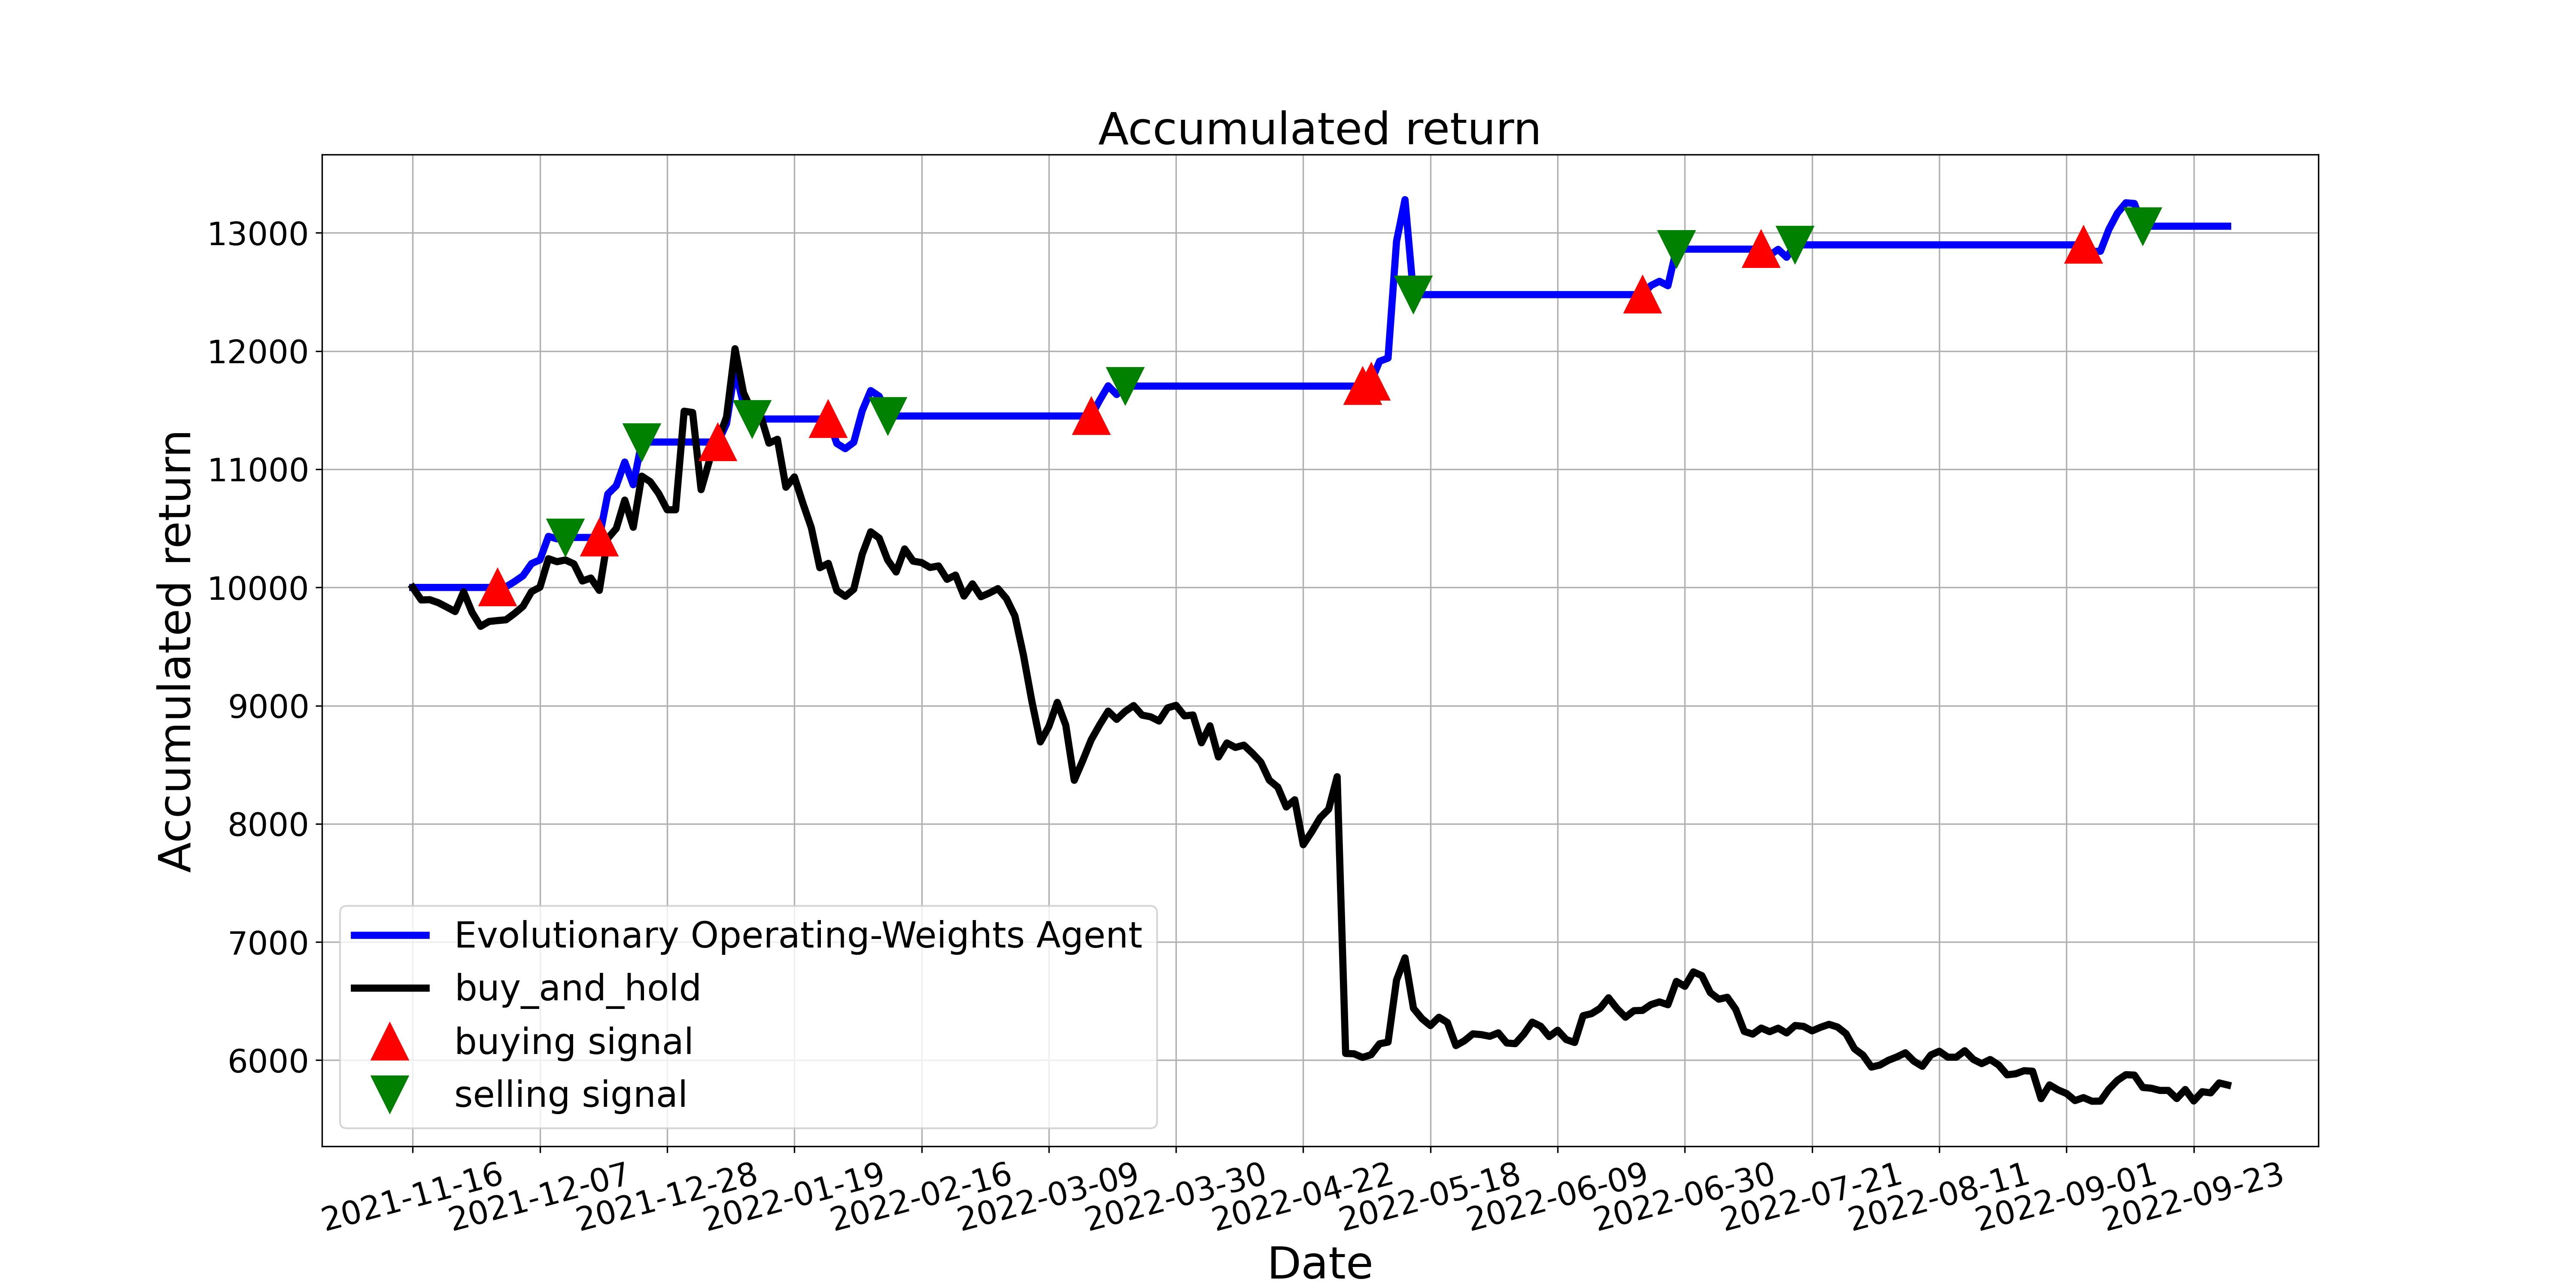

The file beside this chart, header and first rows:
, tradeDate, B&H, action, operation, return
0, 2021-11-16, 10000, 0, 0, 10000
1, 2021-11-17, 9894, 2, 0, 10000
2, 2021-11-18, 9896, 2, 0, 10000
3, 2021-11-19, 9871, 0, 0, 10000
4, 2021-11-22, 9834, 0, 0, 10000
5, 2021-11-23, 9796, 0, 0, 10000
6, 2021-11-24, 9963, 0, 0, 10000
7, 2021-11-25, 9789, 0, 0, 10000
8, 2021-11-26, 9671, 2, 0, 10000
9, 2021-11-29, 9712, 2, 0, 10000
10, 2021-11-30, 9720, 1, 1, 10000
11, 2021-12-01, 9726, 0, 0, 10005
12, 2021-12-02, 9780, 0, 0, 10050
13, 2021-12-03, 9840, 0, 0, 10099
14, 2021-12-06, 9964, 0, 0, 10202
15, 2021-12-07, 10002, 0, 0, 10233
16, 2021-12-08, 10243, 0, 0, 10432
17, 2021-12-09, 10218, 0, 0, 10411
18, 2021-12-10, 10232, 2, 2, 10423
19, 2021-12-13, 10199, 2, 0, 10423
20, 2021-12-14, 10054, 2, 0, 10423
21, 2021-12-15, 10080, 2, 0, 10423
22, 2021-12-16, 9975, 1, 1, 10423
23, 2021-12-17, 10415, 0, 0, 10791
24, 2021-12-20, 10499, 0, 0, 10861
25, 2021-12-21, 10739, 0, 0, 11061
26, 2021-12-22, 10509, 0, 0, 10869
27, 2021-12-23, 10942, 2, 2, 11230
28, 2021-12-24, 10895, 2, 0, 11230
29, 2021-12-27, 10795, 2, 0, 11230
30, 2021-12-28, 10657, 2, 0, 11230
31, 2021-12-29, 10657, 2, 0, 11230
32, 2021-12-30, 11491, 2, 0, 11230
33, 2021-12-31, 11480, 0, 0, 11230
34, 2022-01-04, 10827, 0, 0, 11230
35, 2022-01-05, 11078, 2, 0, 11230
36, 2022-01-06, 11247, 1, 1, 11230
37, 2022-01-07, 11442, 0, 0, 11386
38, 2022-01-10, 12020, 0, 0, 11847
39, 2022-01-11, 11648, 0, 0, 11550
40, 2022-01-12, 11491, 2, 2, 11425
41, 2022-01-13, 11458, 2, 0, 11425
42, 2022-01-14, 11221, 2, 0, 11425
43, 2022-01-17, 11254, 0, 0, 11425
44, 2022-01-18, 10848, 0, 0, 11425
45, 2022-01-19, 10935, 2, 0, 11425
46, 2022-01-20, 10713, 0, 0, 11425
47, 2022-01-21, 10505, 0, 0, 11425
48, 2022-01-24, 10167, 0, 0, 11425
49, 2022-01-25, 10204, 1, 1, 11425
50, 2022-01-26, 9974, 0, 0, 11218
51, 2022-01-27, 9925, 0, 0, 11174
52, 2022-01-28, 9985, 0, 0, 11228
53, 2022-02-07, 10281, 0, 0, 11495
54, 2022-02-08, 10471, 0, 0, 11665
55, 2022-02-09, 10417, 0, 0, 11617
56, 2022-02-10, 10232, 2, 2, 11451
57, 2022-02-11, 10131, 2, 0, 11451
58, 2022-02-14, 10326, 2, 0, 11451
59, 2022-02-15, 10222, 0, 0, 11451
... 155 more rows
